Image classification data set "split_dataset" (naimalmunir101/AI-Project2 on GitHub). Class labels (4): crack, normal, patchwork, pothole.

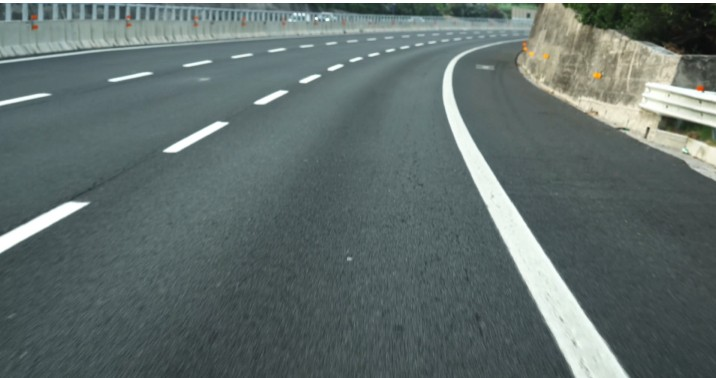
Label: normal

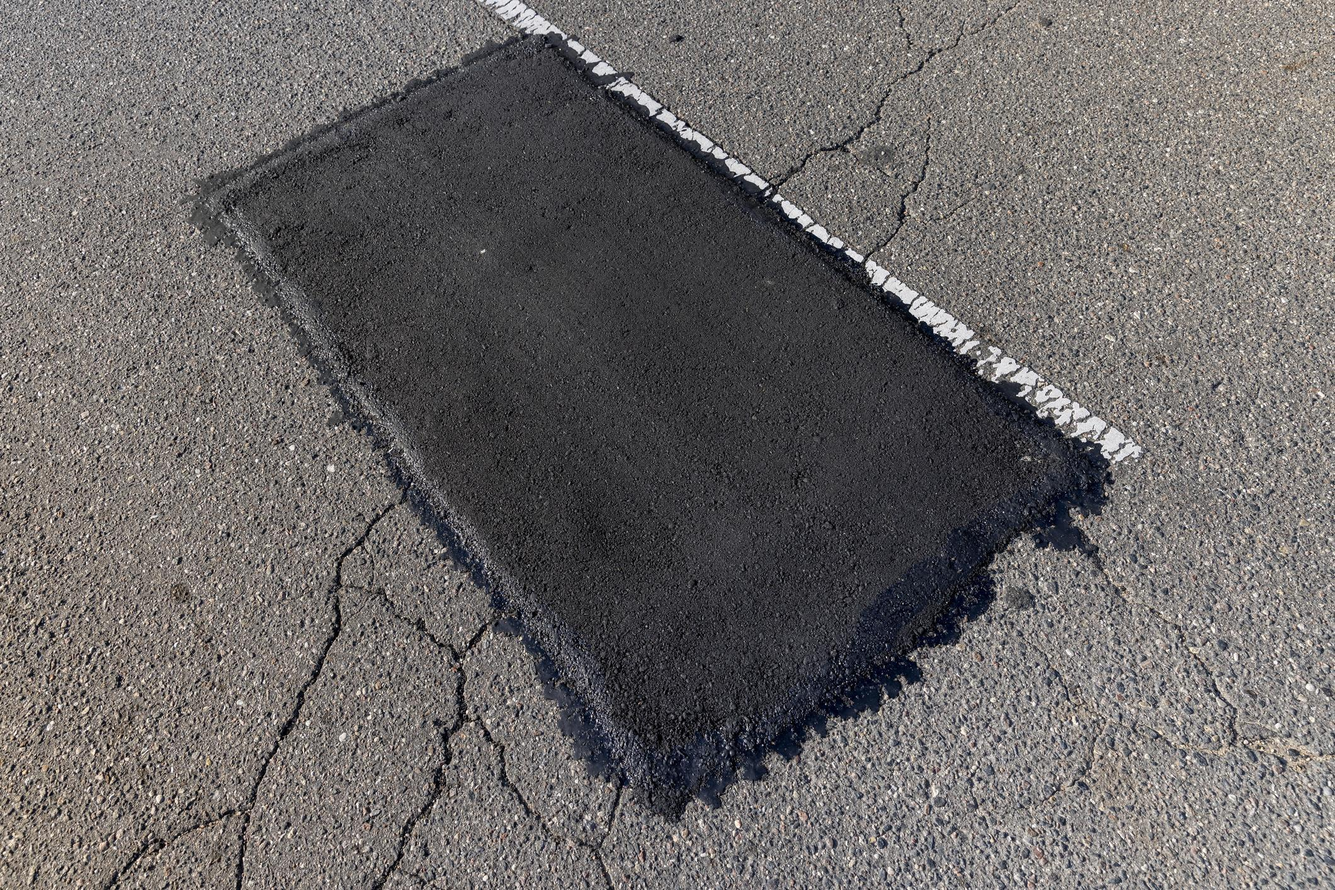
Label: patchwork

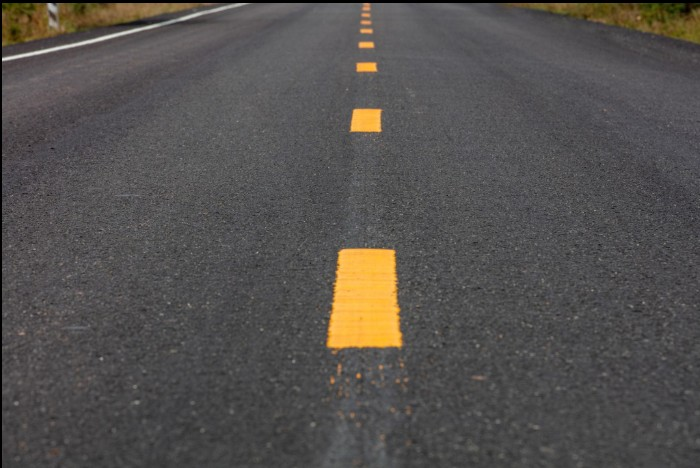
Label: normal

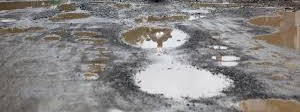
Label: pothole

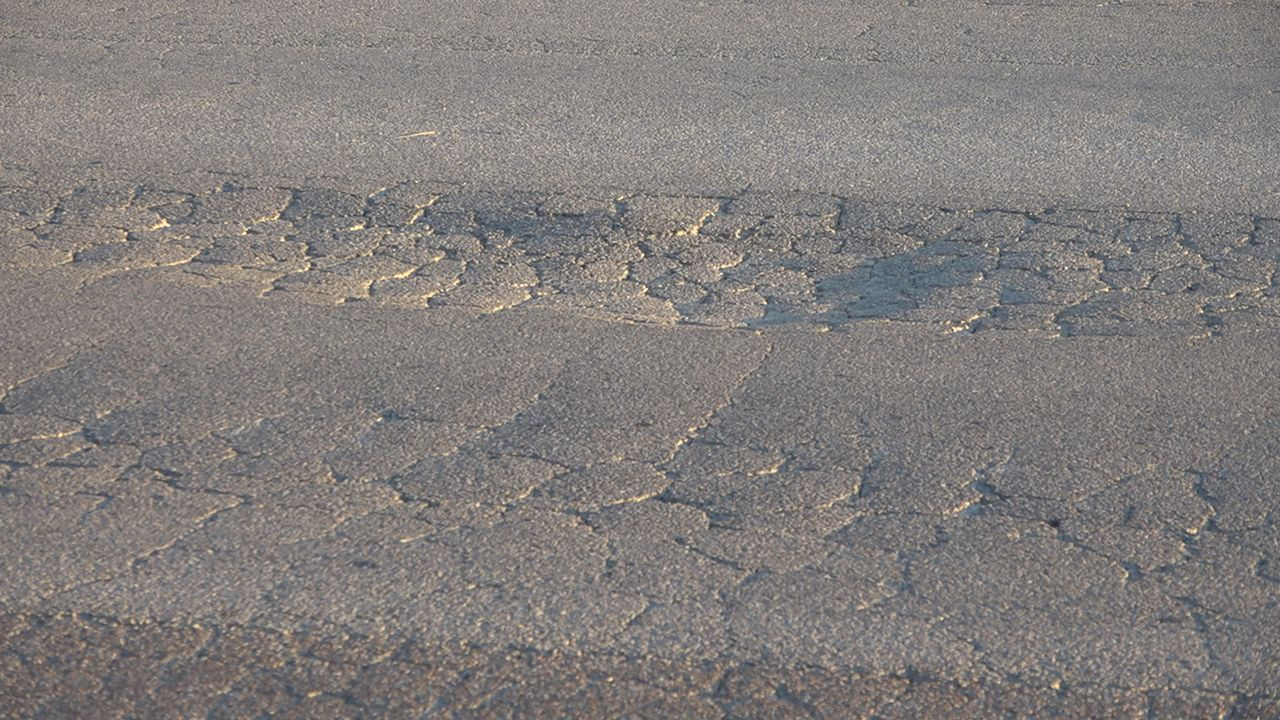
Label: crack

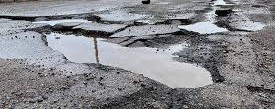
Label: pothole
